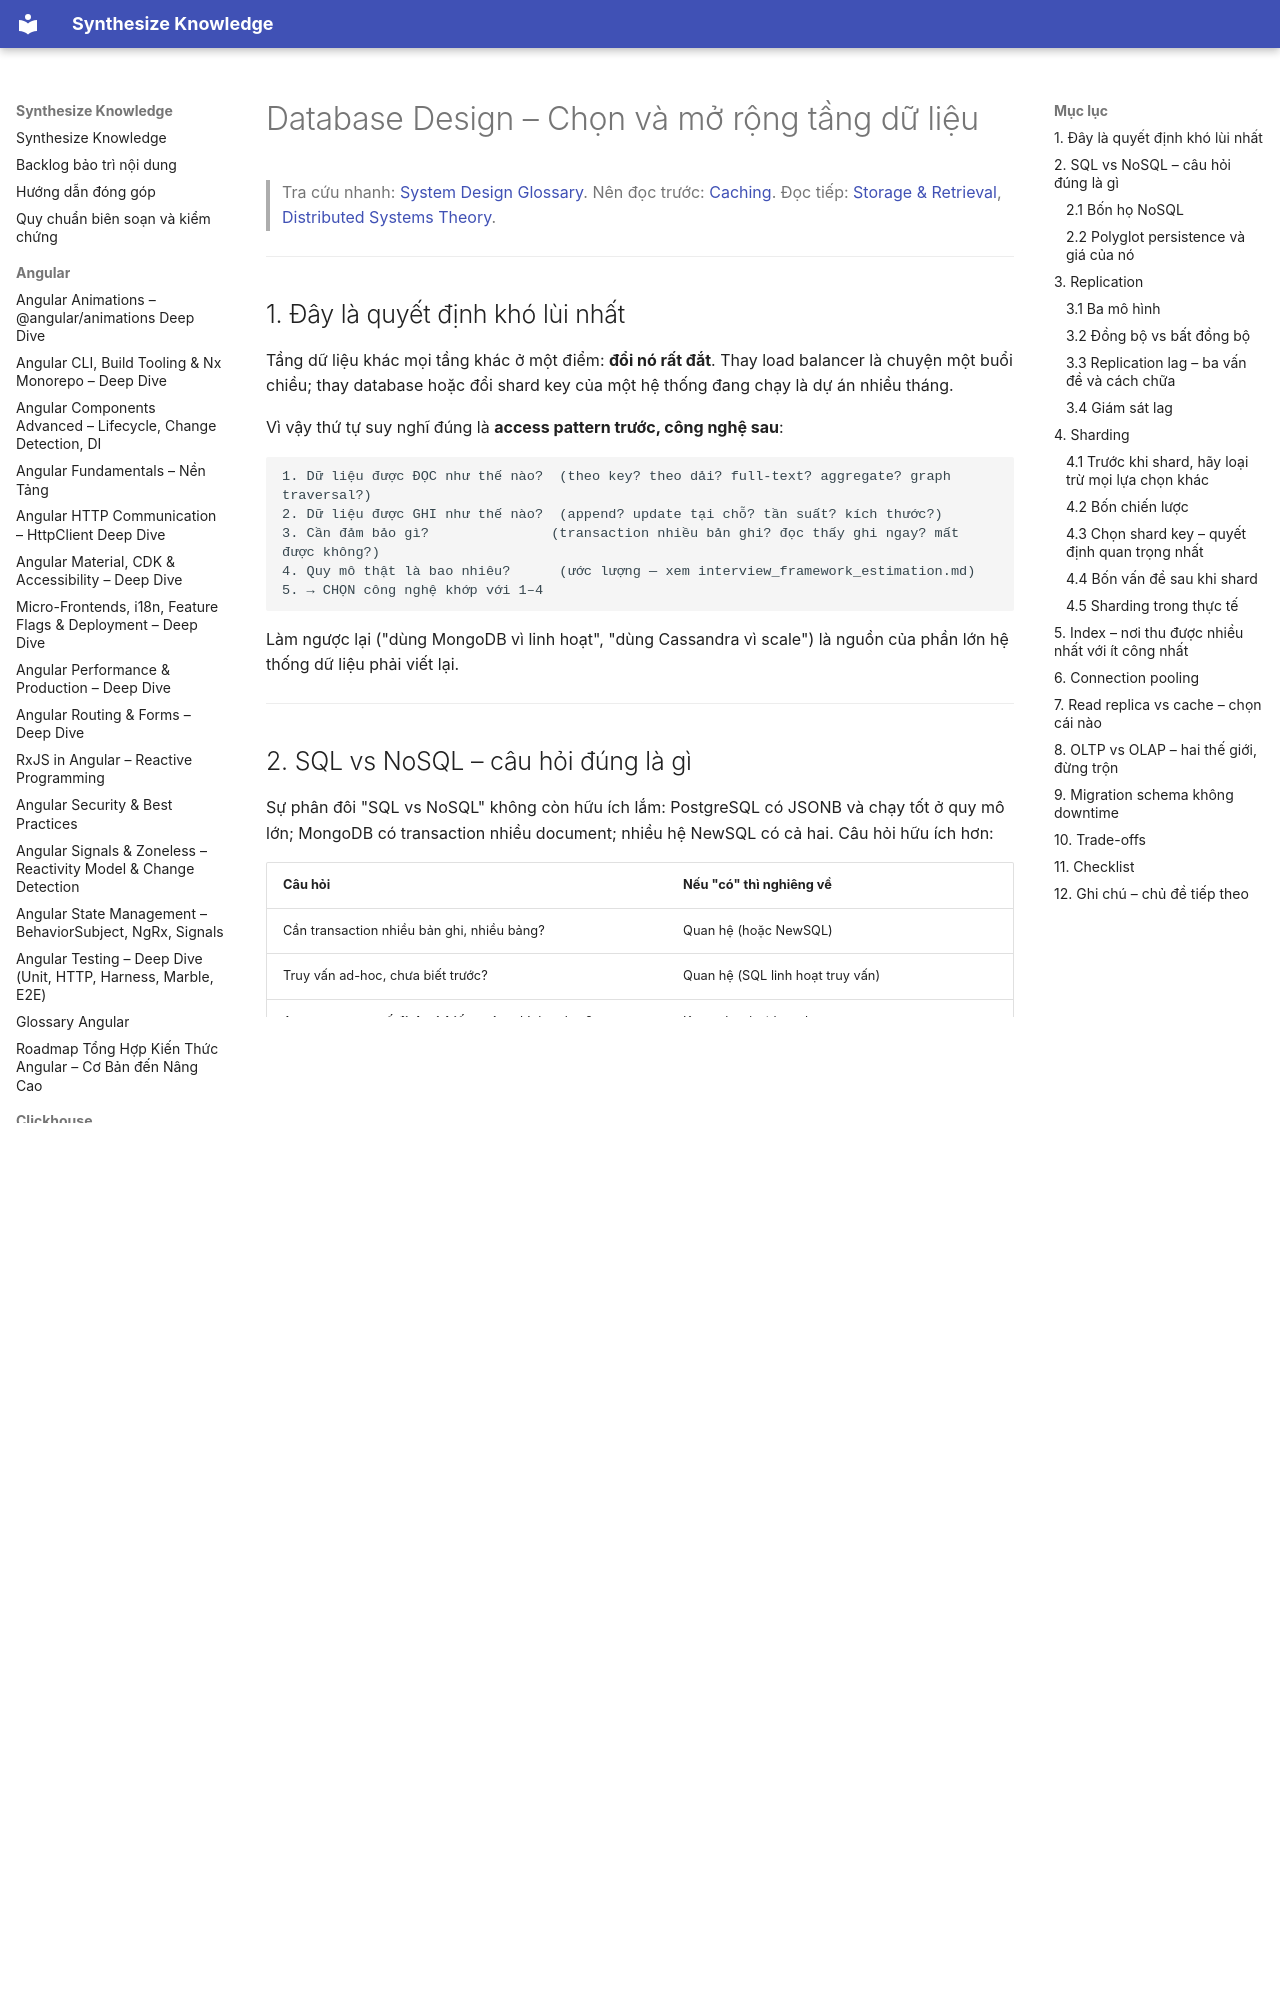

repository: hieutran2811/synthesize_knowledge · page: system_design/fundamentals/databases_design/index.html · generator: mkdocs

---
title: "Database Design – Chọn và mở rộng tầng dữ liệu"
topic: system_design
level: mixed
review_status: needs_review
content_updated: 2026-07-30
last_verified: null
version_scope: "unspecified"
source_count: 0
---
# Database Design – Chọn và mở rộng tầng dữ liệu

> Tra cứu nhanh: [System Design Glossary](../glossary.md). Nên đọc trước: [Caching](caching.md). Đọc tiếp: [Storage & Retrieval](storage_retrieval.md), [Distributed Systems Theory](distributed_systems_theory.md).

---

## 1. Đây là quyết định khó lùi nhất

Tầng dữ liệu khác mọi tầng khác ở một điểm: **đổi nó rất đắt**. Thay load balancer là chuyện một buổi chiều; thay database hoặc đổi shard key của một hệ thống đang chạy là dự án nhiều tháng.

Vì vậy thứ tự suy nghĩ đúng là **access pattern trước, công nghệ sau**:

```text
1. Dữ liệu được ĐỌC như thế nào?  (theo key? theo dải? full-text? aggregate? graph traversal?)
2. Dữ liệu được GHI như thế nào?  (append? update tại chỗ? tần suất? kích thước?)
3. Cần đảm bảo gì?               (transaction nhiều bản ghi? đọc thấy ghi ngay? mất được không?)
4. Quy mô thật là bao nhiêu?      (ước lượng — xem interview_framework_estimation.md)
5. → CHỌN công nghệ khớp với 1–4
```

Làm ngược lại ("dùng MongoDB vì linh hoạt", "dùng Cassandra vì scale") là nguồn của phần lớn hệ thống dữ liệu phải viết lại.

---

## 2. SQL vs NoSQL – câu hỏi đúng là gì

Sự phân đôi "SQL vs NoSQL" không còn hữu ích lắm: PostgreSQL có JSONB và chạy tốt ở quy mô lớn; MongoDB có transaction nhiều document; nhiều hệ NewSQL có cả hai. Câu hỏi hữu ích hơn:

| Câu hỏi | Nếu "có" thì nghiêng về |
|---|---|
| Cần transaction nhiều bản ghi, nhiều bảng? | Quan hệ (hoặc NewSQL) |
| Truy vấn ad-hoc, chưa biết trước? | Quan hệ (SQL linh hoạt truy vấn) |
| Access pattern **cố định và biết trước**, chỉ theo key? | Key-value / wide-column |
| Ghi rất nhiều, chủ yếu append theo thời gian? | Wide-column / time-series (LSM) |
| Cần join nhiều bảng thường xuyên? | Quan hệ |
| Truy vấn kiểu "đường đi trong đồ thị nhiều bậc"? | Graph |
| Full-text search, ranking, fuzzy? | Search engine (không phải database chính) |
| Aggregate trên hàng tỉ dòng? | Columnar/OLAP |

### 2.1 Bốn họ NoSQL

| Họ | Mô hình | Ví dụ | Mạnh ở | Kém ở |
|---|---|---|---|---|
| **Key-value** | key → blob | Redis, DynamoDB | Lookup theo key cực nhanh | Truy vấn theo thuộc tính |
| **Document** | JSON lồng nhau | MongoDB, Firestore | Aggregate tự nhiên, schema linh hoạt | Join, transaction xuyên document |
| **Wide-column** | (partition key, clustering key) → cột | Cassandra, HBase, ScyllaDB | Ghi rất nhiều, dải theo thời gian | Truy vấn không theo partition key |
| **Graph** | node + edge | Neo4j, Neptune | Traversal nhiều bậc | Aggregate lớn, ghi khối lượng lớn |

Điểm quan trọng về wide-column mà hay bị bỏ qua: **mô hình dữ liệu Cassandra được thiết kế từ truy vấn, không từ thực thể**. Bạn viết một bảng cho mỗi query pattern và chấp nhận trùng lặp dữ liệu. Ai mang tư duy chuẩn hóa quan hệ vào Cassandra sẽ tạo ra thiết kế không chạy được ở quy mô.
